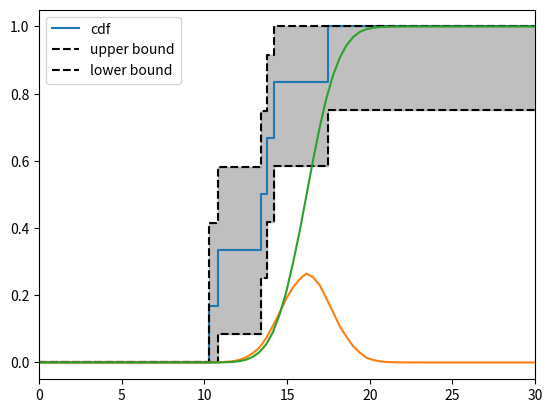

Write Python code to recreate this figure. (Note: this script raises an exception after producing the figure.)
#%%
import collections

import matplotlib.pyplot as plt
import numpy as np
import scipy.stats as stats
from scipy.optimize import minimize
from scipy.special import kl_div, ndtr

# from exp import ecdf


def ecdf(exp):
    exp_ou = sorted(set(exp))
    freq = [collections.Counter(exp)[i] for i in exp_ou]
    # print(f"freq=")
    cdf = np.cumsum(freq) / sum(freq)
    # print(f"cdf=")
    return dict(zip(exp_ou, cdf))


def kde_cdf(kde, x):
    return np.array(
        [ndtr(np.ravel(item - kde.dataset) / kde.factor).mean() for item in x]
    )


# %%
exp = [13.43, 17.47, 14.22, 10.80, 10.24833, 13.79]
exp_ou = sorted(set(exp))
y_ecdf = [ecdf(exp)[i] for i in exp_ou]

delta = 0.2483
# delta = 0.3
y_ecdf_u = [np.clip(ecdf(exp)[i] + delta, 0, 1) for i in exp_ou]
y_ecdf_l = [np.clip(ecdf(exp)[i] - delta, 0, 1) for i in exp_ou]

plt.step([0, *exp_ou, 40], [0, *y_ecdf, 1], where="post", label="cdf")
plt.step([0, *exp_ou, 40], [0, *y_ecdf_u, 1], "k--", where="post", label="upper bound")
plt.step([0, *exp_ou, 40], [0, *y_ecdf_l, 1], "k--", where="post", label="lower bound")
plt.fill_between(
    [0, *exp_ou, 40],
    [0, *y_ecdf_u, 1],
    [0, *y_ecdf_l, 1],
    step="post",
    alpha=0.5,
    color="grey",
)
plt.xlim([0, 30])
plt.legend()


# %%
class f:
    def __init__(self, params):
        mu = params[0]
        sigma = params[1]
        self.p = stats.norm(mu, sigma)
        self.t = stats.uniform(64, 66 - 64)
        self.r = stats.uniform(8.48, 8.52 - 8.48)

        samples = 20_000
        data = np.asarray(
            [
                self.p.rvs(samples, random_state=1),
                self.t.rvs(samples, random_state=1),
                self.r.rvs(samples, random_state=1),
            ]
        ).T
        y = [self.model(*data[i]) for i in range(samples)]
        kde = stats.gaussian_kde(y)
        self.kde = kde

    def model(self, p, t, r):
        E = 128e6
        nu = 0.24839

        p = p * 6894.757
        # p = max(0, p * 6894.757)
        t = t * 1e-6
        r = r * 1e-3

        # sigma = ((-np.sqrt(2) / 9) * E * (t / r)) * np.sqrt(
        #     1 / (1 - nu**2) + 4 * p / E * (r / t) ** 2
        # )
        sigma = ((-(2**0.5) / 9) * E * (t / r)) * (
            1 / (1 - nu**2) + 4 * p / E * (r / t) ** 2
        ) ** 0.5

        out = p * np.pi * r**2 - 2 * np.pi * t * r * sigma
        c = 0.45
        return c * out

    def pdf(self, x):
        return self.kde.pdf(x)

    def cdf(self, x):
        return kde_cdf(self.kde, x)


#%%
mu = 20
sigma = 2
f([mu, sigma]).model(20, 64, 8.48)
# %%
x = np.linspace(0, 40, 100)
plt.plot(x, f([mu, sigma]).pdf(x))
#%%
plt.plot(x, f([mu, sigma]).cdf(x))

#%%
def obj_me(x0, a=0, b=0):
    mu = x0[0]
    sigma = x0[1]
    # x = np.linspace(0, 40, 200)
    x = np.linspace(0, 50, 100)
    return sum(kl_div(f([20, 5]).pdf(x), f([mu, sigma]).pdf(x))) / len(x)


print(f"{obj_me([20, 2])=}")

# %%
cons = [
    {
        "type": "ineq",
        "fun": lambda x, exp_ou, y_ecdf_l: f(x).cdf([exp_ou[i]]) - y_ecdf_l[i],
        "args": (exp_ou, y_ecdf_l),
    }
    for i in range(5)
]

# %%
x0 = np.array([20, 5])
res = minimize(
    obj_me,
    x0,
    args=(exp_ou, y_ecdf_l),
    method="COBYLA",
    # method="SLSQP",
    # method="trust-constr",
    constraints=cons,
)

res

# %%
x_test = np.linspace(0, 30, 100)
plt.plot(x_test, f(res.x).cdf(x_test), label="f*")
plt.plot(x_test, f(x0).cdf(x_test), label="f0")
plt.step([0, *exp_ou, 40], [0, *y_ecdf, 1], where="post")
plt.step([0, *exp_ou, 40], [0, *y_ecdf_u, 1], "k--", where="post", label="upper bound")
plt.step([0, *exp_ou, 40], [0, *y_ecdf_l, 1], "k--", where="post", label="lower bound")
plt.fill_between(
    [0, *exp_ou, 40],
    [0, *y_ecdf_u, 1],
    [0, *y_ecdf_l, 1],
    step="post",
    alpha=0.5,
    color="grey",
)
plt.xlim(
    [0, 30],
)
plt.legend()
plt.title("finding optimum cdf of Y based on maximum entropy")
# %%
plt.plot(x_test, f(res.x).pdf(x_test), label=f"{res.x.round(1)}")
plt.plot(x_test, f(x0).pdf(x_test), label=f"{x0}")
plt.legend()
plt.title("pdf of Y")

# %%
x_test = np.linspace(0, 30, 100)
plt.plot(x_test, stats.norm(*res.x).pdf(x_test), label=f"{res.x.round(1)}")
plt.plot(x_test, stats.norm(*x0).pdf(x_test), label=f"{x0}")
plt.legend()
plt.title("pdf of p")
# %%
